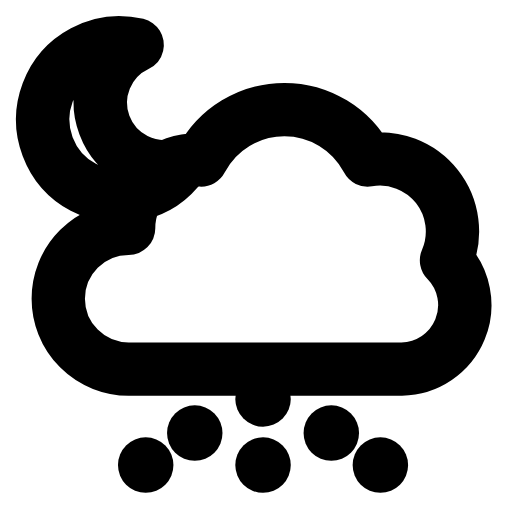
t = 0.00 s
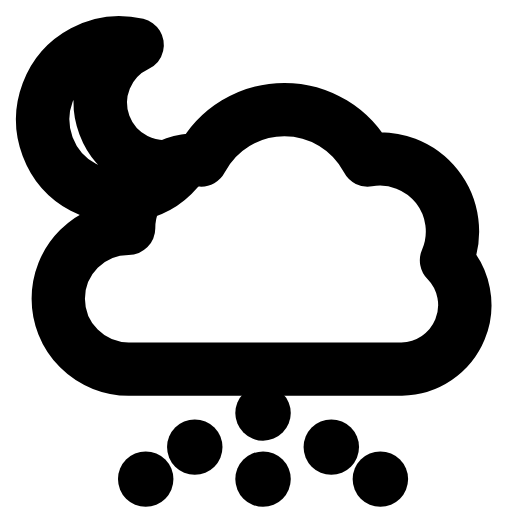
t = 0.28 s
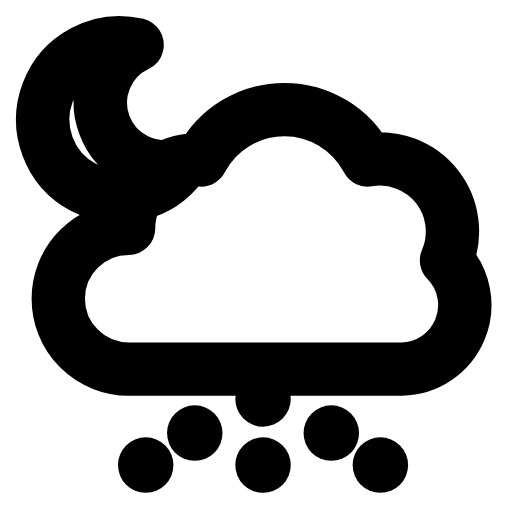
t = 0.56 s
t = 0.83 s: frame unchanged from t = 0.00 s, image omitted
t = 1.12 s: frame unchanged from t = 0.00 s, image omitted
t = 1.42 s: frame unchanged from t = 0.00 s, image omitted

The animated SVG that drew these frames (rendered in a browser with its animation timeline set to each time). Animation: 1 SMIL element (animateTransform=1); one cycle of 1.70 s, repeats indefinitely.

<svg xmlns="http://www.w3.org/2000/svg" width="24" height="24" viewBox="0 0 24 24" fill="none"><path stroke="currentColor" stroke-width="2.5" stroke-linecap="round" stroke-linejoin="round" fill="none" d="M8.53 7.7A3.6 3.6 0 1 1 6.43 2.1A3 3 0 0 0 8.53 7.7Z"></path><path stroke="currentColor" stroke-width="2.5" stroke-linecap="round" stroke-linejoin="round" fill="none" d="M6.03 17.3A3.3 3.3 0 0 1 6.03 10.7A3.2 3.2 0 0 1 9.43 7.5A4.4 4.4 0 0 1 17.23 7.5A3.4 3.4 0 0 1 20.93 12.2A3 3 0 0 1 18.83 17.3Z"></path><g><animateTransform attributeName="transform" type="translate" values="0 0;0 0;0 0.8;0 0;0 0;0 0;0 0;0 0.8;0 0;0 0;0 0" keyTimes="0;0.135;0.2475;0.36;0.45;0.6;0.66;0.735;0.81;0.9;1" dur="1.7s" repeatCount="indefinite" calcMode="spline" keySplines="0.16 1 0.3 1;0.16 1 0.3 1;0.16 1 0.3 1;0.16 1 0.3 1;0.16 1 0.3 1;0.16 1 0.3 1;0.16 1 0.3 1;0.16 1 0.3 1;0.16 1 0.3 1;0.16 1 0.3 1"/><line stroke="currentColor" stroke-width="2.6" stroke-linecap="round" stroke-linejoin="round" fill="none" x1="12.33" y1="18.7" x2="12.33" y2="18.7"></line><line stroke="currentColor" stroke-width="2.6" stroke-linecap="round" stroke-linejoin="round" fill="none" x1="9.13" y1="20.3" x2="9.13" y2="20.3"></line><line stroke="currentColor" stroke-width="2.6" stroke-linecap="round" stroke-linejoin="round" fill="none" x1="15.53" y1="20.3" x2="15.53" y2="20.3"></line><line stroke="currentColor" stroke-width="2.6" stroke-linecap="round" stroke-linejoin="round" fill="none" x1="6.83" y1="21.8" x2="6.83" y2="21.8"></line><line stroke="currentColor" stroke-width="2.6" stroke-linecap="round" stroke-linejoin="round" fill="none" x1="12.33" y1="21.8" x2="12.33" y2="21.8"></line><line stroke="currentColor" stroke-width="2.6" stroke-linecap="round" stroke-linejoin="round" fill="none" x1="17.83" y1="21.8" x2="17.83" y2="21.8"></line></g></svg>
